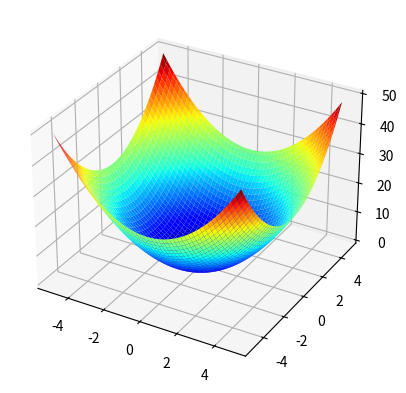

Here is the Python script that generated this plot:
from numpy import arange
from numpy import meshgrid
from matplotlib import pyplot
# from mpl_toolkits.mplot3d import Axes3D


# objective function
def objective(x, y):
    return x**2.0 + y**2.0


# define range for input
r_min, r_max = -5.0, 5.0

# sample input range uniformly at 0.1 increments
xaxis = arange(r_min, r_max, 0.1)
yaxis = arange(r_min, r_max, 0.1)

# create a mesh from the axis
x, y = meshgrid(xaxis, yaxis)

# compute targets
results = objective(x, y)

# create a surface plot with the jet color scheme
fig, ax = pyplot.subplots(subplot_kw={"projection": "3d"})
ax.plot_surface(x, y, results, cmap='jet')

# show the plot
pyplot.show()
